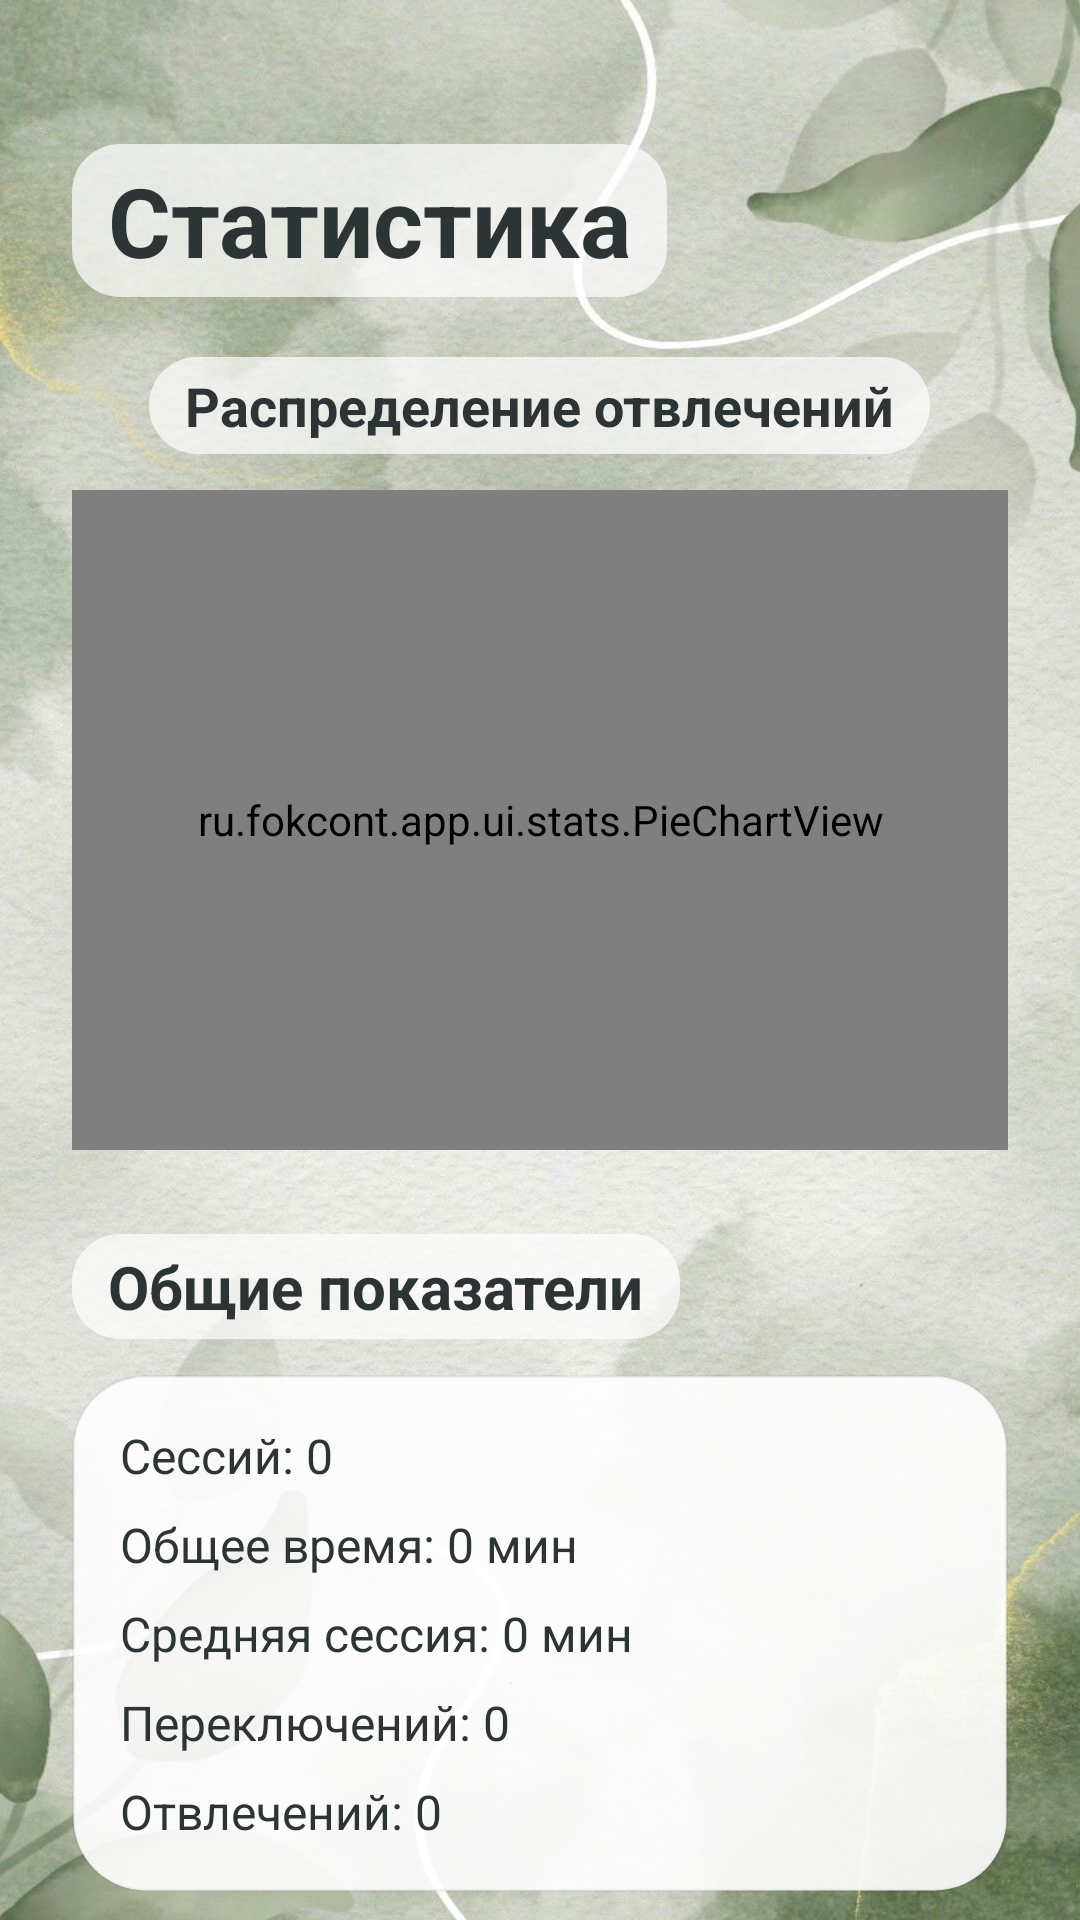

This screen was rendered from an Android layout file. Write that file and the resources it references.
<!-- AndroidManifest.xml: application theme Theme.ContextSwitch -->
<!-- res/layout/fragment_stats.xml -->
<?xml version="1.0" encoding="utf-8"?>
<androidx.core.widget.NestedScrollView xmlns:android="http://schemas.android.com/apk/res/android"
    android:id="@+id/statsScrollView"
    android:layout_width="match_parent"
    android:layout_height="match_parent"
    android:background="@drawable/bg_app_gradient"
    android:fillViewport="true"
    android:fitsSystemWindows="true">

    <LinearLayout
        android:layout_width="match_parent"
        android:layout_height="wrap_content"
        android:orientation="vertical"
        android:paddingStart="24dp"
        android:paddingTop="48dp"
        android:paddingEnd="24dp"
        android:paddingBottom="96dp">

        <TextView
            android:layout_width="wrap_content"
            android:layout_height="wrap_content"
            android:background="@drawable/bg_text_overlay"
            android:paddingHorizontal="12dp"
            android:paddingVertical="4dp"
            android:text="Статистика"
            android:textColor="@color/text_primary"
            android:textSize="32sp"
            android:textStyle="bold" />

        <TextView
            android:layout_width="wrap_content"
            android:layout_height="wrap_content"
            android:layout_gravity="center"
            android:layout_marginTop="20dp"
            android:background="@drawable/bg_text_overlay"
            android:paddingHorizontal="12dp"
            android:paddingVertical="4dp"
            android:text="Распределение отвлечений"
            android:textColor="@color/text_primary"
            android:textSize="18sp"
            android:textStyle="bold" />

        <ru.fokcont.app.ui.stats.PieChartView
            android:id="@+id/pieChart"
            android:layout_width="match_parent"
            android:layout_height="220dp"
            android:layout_marginTop="12dp"
            android:background="@drawable/bg_card"
            android:padding="16dp" />

        <TextView
            android:layout_width="wrap_content"
            android:layout_height="wrap_content"
            android:layout_marginTop="28dp"
            android:background="@drawable/bg_text_overlay"
            android:paddingHorizontal="12dp"
            android:paddingVertical="4dp"
            android:text="Общие показатели"
            android:textColor="@color/text_primary"
            android:textSize="20sp"
            android:textStyle="bold" />

        <LinearLayout
            android:layout_width="match_parent"
            android:layout_height="wrap_content"
            android:layout_marginTop="12dp"
            android:background="@drawable/bg_card"
            android:orientation="vertical"
            android:padding="16dp">

            <TextView
                android:id="@+id/totalSessionsText"
                android:layout_width="match_parent"
                android:layout_height="wrap_content"
                android:text="Сессий: 0"
                android:textColor="@color/text_primary"
                android:textSize="16sp" />

            <TextView
                android:id="@+id/totalDurationText"
                android:layout_width="match_parent"
                android:layout_height="wrap_content"
                android:layout_marginTop="8dp"
                android:text="Общее время: 0 мин"
                android:textColor="@color/text_primary"
                android:textSize="16sp" />

            <TextView
                android:id="@+id/averageDurationText"
                android:layout_width="match_parent"
                android:layout_height="wrap_content"
                android:layout_marginTop="8dp"
                android:text="Средняя сессия: 0 мин"
                android:textColor="@color/text_primary"
                android:textSize="16sp" />

            <TextView
                android:id="@+id/totalSwitchesText"
                android:layout_width="match_parent"
                android:layout_height="wrap_content"
                android:layout_marginTop="8dp"
                android:text="Переключений: 0"
                android:textColor="@color/text_primary"
                android:textSize="16sp" />

            <TextView
                android:id="@+id/totalDistractionsText"
                android:layout_width="match_parent"
                android:layout_height="wrap_content"
                android:layout_marginTop="8dp"
                android:text="Отвлечений: 0"
                android:textColor="@color/text_primary"
                android:textSize="16sp" />
        </LinearLayout>

        <TextView
            android:layout_width="wrap_content"
            android:layout_height="wrap_content"
            android:layout_marginTop="28dp"
            android:background="@drawable/bg_text_overlay"
            android:paddingHorizontal="12dp"
            android:paddingVertical="4dp"
            android:text="История сессий"
            android:textColor="@color/text_primary"
            android:textSize="20sp"
            android:textStyle="bold" />

        <androidx.recyclerview.widget.RecyclerView
            android:id="@+id/sessionsRecyclerView"
            android:layout_width="match_parent"
            android:layout_height="wrap_content"
            android:layout_marginTop="12dp"
            android:clipToPadding="false"
            android:nestedScrollingEnabled="false" />

    </LinearLayout>
</androidx.core.widget.NestedScrollView>
<!-- resources referenced by this layout -->
<resources>
  <color name="text_primary">#2D3436</color>
  <!-- drawable bg_app_gradient (drawable) -->
  <?xml version="1.0" encoding="utf-8"?>
  <layer-list xmlns:android="http://schemas.android.com/apk/res/android">
      
      <item>
          <shape>
              <solid android:color="#F7FAF9" />
          </shape>
      </item>
  
      
      <item>
          <bitmap
              android:src="@drawable/bg_watercolor_leaf"
              android:gravity="center|clip_horizontal|clip_vertical" />
      </item>
  </layer-list>
  <!-- drawable bg_card (drawable) -->
  <?xml version="1.0" encoding="utf-8"?>
  <shape xmlns:android="http://schemas.android.com/apk/res/android">
      
      <solid android:color="#E6FFFFFF" />
      <corners android:radius="24dp" />
      
      <stroke android:width="1dp" android:color="#0D000000" />
  </shape>
  <!-- drawable bg_text_overlay (drawable) -->
  <?xml version="1.0" encoding="utf-8"?>
  <shape xmlns:android="http://schemas.android.com/apk/res/android">
      <solid android:color="#B3FFFFFF" /> 
      <corners android:radius="16dp" />
  </shape>
  <style name="Theme.ContextSwitch" parent="Base.Theme.ContextSwitch" />
  <!-- drawable bg_watercolor_leaf: jpg bitmap (drawable, 264324 bytes) -->
  <style name="Base.Theme.ContextSwitch" parent="Theme.Material3.DayNight.NoActionBar">
          <item name="android:fontFamily">sans-serif</item>
          <item name="android:windowLightStatusBar">true</item>
          <item name="android:navigationBarColor">#FFFFFF</item>
          <item name="colorPrimary">@color/primary</item>
          <item name="colorPrimaryVariant">@color/primary_dark</item>
          <item name="colorOnPrimary">#FFFFFF</item>
      </style>
  <color name="primary">#4E7E6B</color>
  <color name="primary_dark">#3A5F50</color>
</resources>
